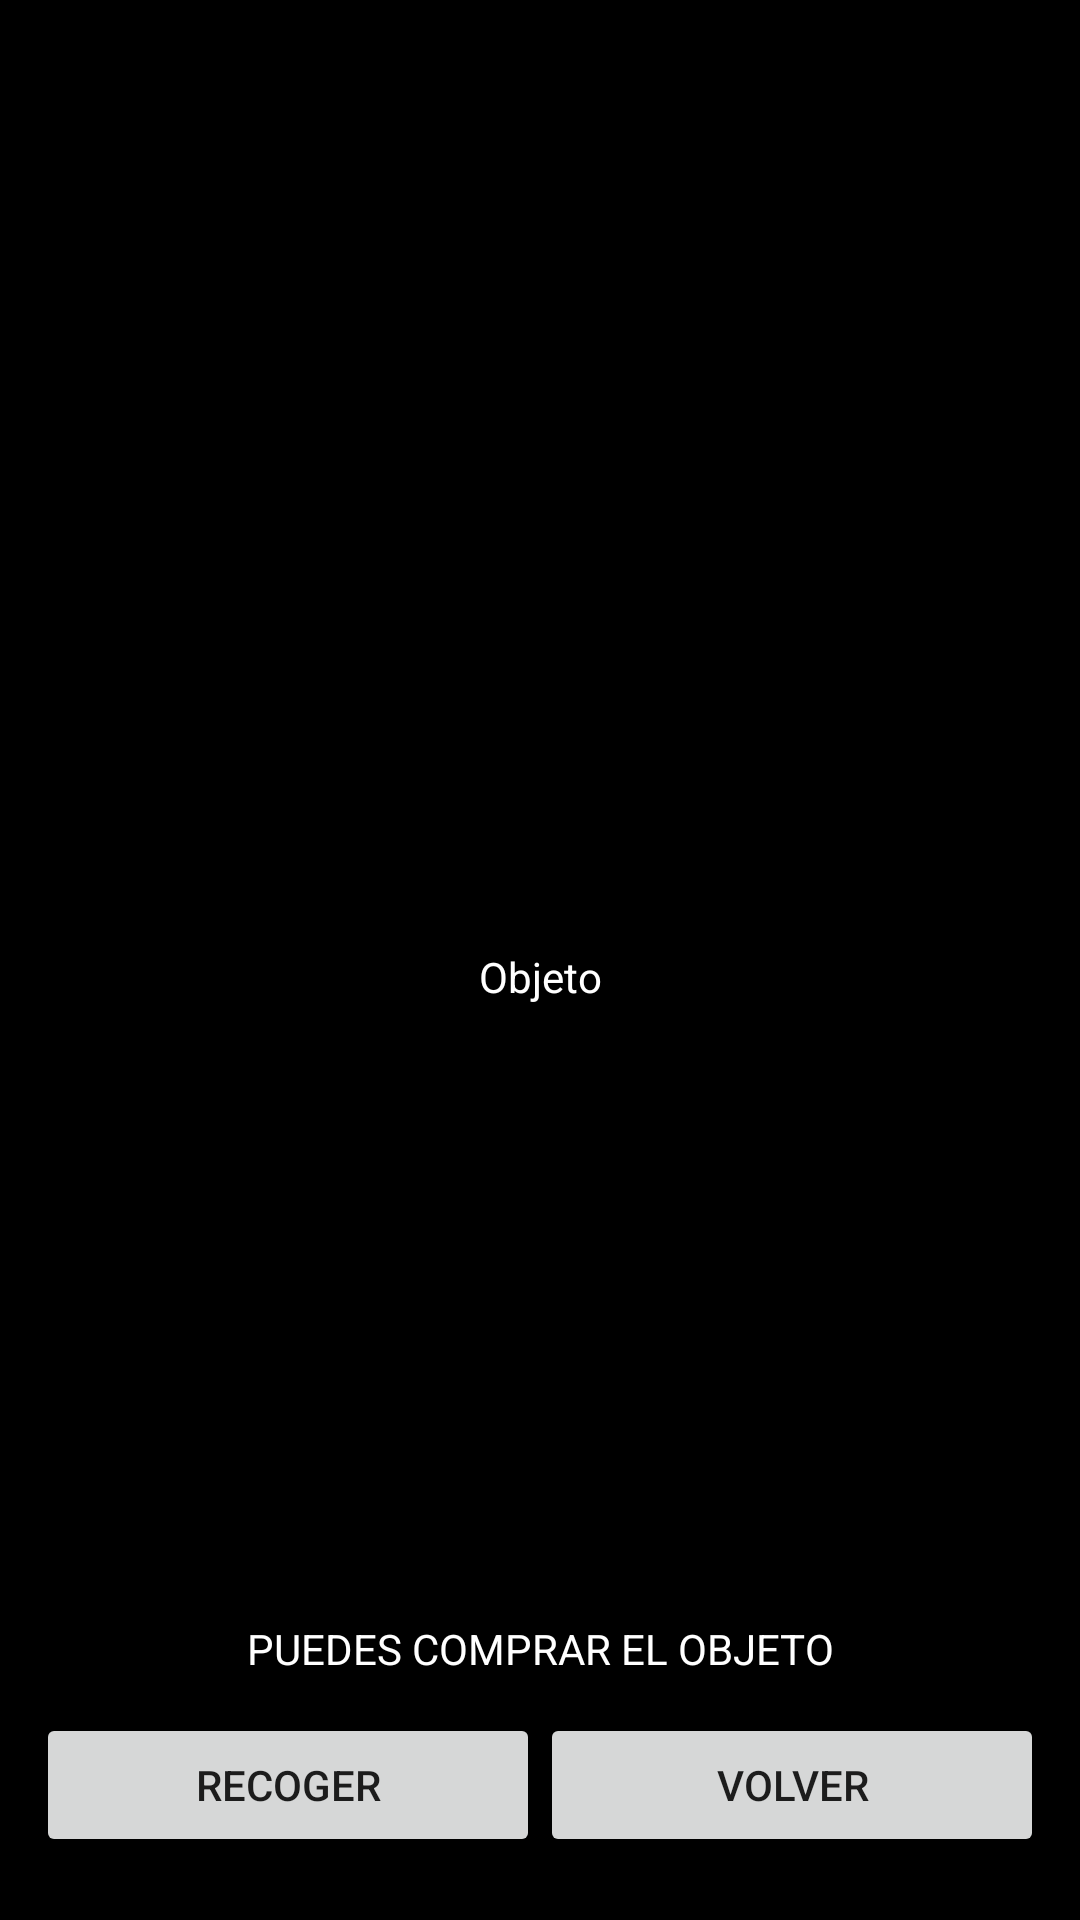

Write the Android layout XML for this screen, with the resource values it uses.
<!-- AndroidManifest.xml: application theme Theme.Ejercicio9Recuperacion -->
<!-- res/layout/activity_objeto.xml -->
<?xml version="1.0" encoding="utf-8"?>
<androidx.constraintlayout.widget.ConstraintLayout xmlns:android="http://schemas.android.com/apk/res/android"
    xmlns:app="http://schemas.android.com/apk/res-auto"
    xmlns:tools="http://schemas.android.com/tools"
    android:layout_width="match_parent"
    android:layout_height="match_parent"
    android:background="#000000"
    tools:context=".Objeto">

    <ImageView
        android:id="@+id/imageViewObjeto"
        android:layout_width="150dp"
        android:layout_height="150dp"
        android:layout_marginTop="136dp"
        app:layout_constraintEnd_toEndOf="parent"
        app:layout_constraintHorizontal_bias="0.498"
        app:layout_constraintStart_toStartOf="parent"
        app:layout_constraintTop_toTopOf="parent"
        tools:srcCompat="@tools:sample/avatars" />

    <TextView
        android:id="@+id/textViewObjeto"
        android:layout_width="wrap_content"
        android:layout_height="wrap_content"
        android:layout_marginTop="30dp"
        android:text="Objeto"
        android:textColor="#FFFFFF"
        app:layout_constraintEnd_toEndOf="parent"
        app:layout_constraintStart_toStartOf="parent"
        app:layout_constraintTop_toBottomOf="@+id/imageViewObjeto" />

    <LinearLayout
        android:id="@+id/linearLayout"
        android:layout_width="336dp"
        android:layout_height="69dp"
        android:orientation="horizontal"
        app:layout_constraintBottom_toBottomOf="parent"
        app:layout_constraintEnd_toEndOf="parent"
        app:layout_constraintStart_toStartOf="parent">

        <Button
            android:id="@+id/comprarObjeto"
            android:layout_width="wrap_content"
            android:layout_height="wrap_content"
            android:layout_weight="1"
            android:allowClickWhenDisabled="false"
            android:text="Recoger"
            app:icon="@android:drawable/stat_notify_sdcard" />

        <Button
            android:id="@+id/volverObjeto"
            android:layout_width="wrap_content"
            android:layout_height="wrap_content"
            android:layout_weight="1"
            android:text="volver"
            app:icon="@drawable/baseline_arrow_forward_24"
            app:iconGravity="textEnd" />
    </LinearLayout>

    <TextView
        android:id="@+id/indicadorObjeto"
        android:layout_width="wrap_content"
        android:layout_height="wrap_content"
        android:layout_marginBottom="12dp"
        android:text="PUEDES COMPRAR EL OBJETO"
        android:textColor="#FFFFFF"
        app:layout_constraintBottom_toTopOf="@+id/linearLayout"
        app:layout_constraintEnd_toEndOf="parent"
        app:layout_constraintStart_toStartOf="parent" />

    <TextView
        android:id="@+id/mochila"
        android:layout_width="wrap_content"
        android:layout_height="wrap_content"
        android:textColor="#FFFFFF"
        app:layout_constraintBottom_toTopOf="@+id/indicadorObjeto"
        app:layout_constraintEnd_toEndOf="parent"
        app:layout_constraintStart_toStartOf="parent"
        app:layout_constraintTop_toBottomOf="@+id/textViewObjeto" />

</androidx.constraintlayout.widget.ConstraintLayout>
<!-- resources referenced by this layout -->
<resources>
  <style name="Theme.Ejercicio9Recuperacion" parent="Theme.MaterialComponents.DayNight.DarkActionBar">
          
          <item name="colorPrimary">@color/purple_500</item>
          <item name="colorPrimaryVariant">@color/purple_700</item>
          <item name="colorOnPrimary">@color/white</item>
          
          <item name="colorSecondary">@color/teal_200</item>
          <item name="colorSecondaryVariant">@color/teal_700</item>
          <item name="colorOnSecondary">@color/black</item>
          
          <item name="android:statusBarColor">?attr/colorPrimaryVariant</item>
          
      </style>
  <!-- not gathered from this repository: default colours our renderer supplied (Android Studio template values) -->
  <color name="purple_500">#FF6200EE</color>
  <color name="purple_700">#FF3700B3</color>
  <color name="teal_200">#FF03DAC5</color>
  <color name="teal_700">#FF018786</color>
  <color name="black">#FF000000</color>
  <color name="white">#FFFFFFFF</color>
</resources>
